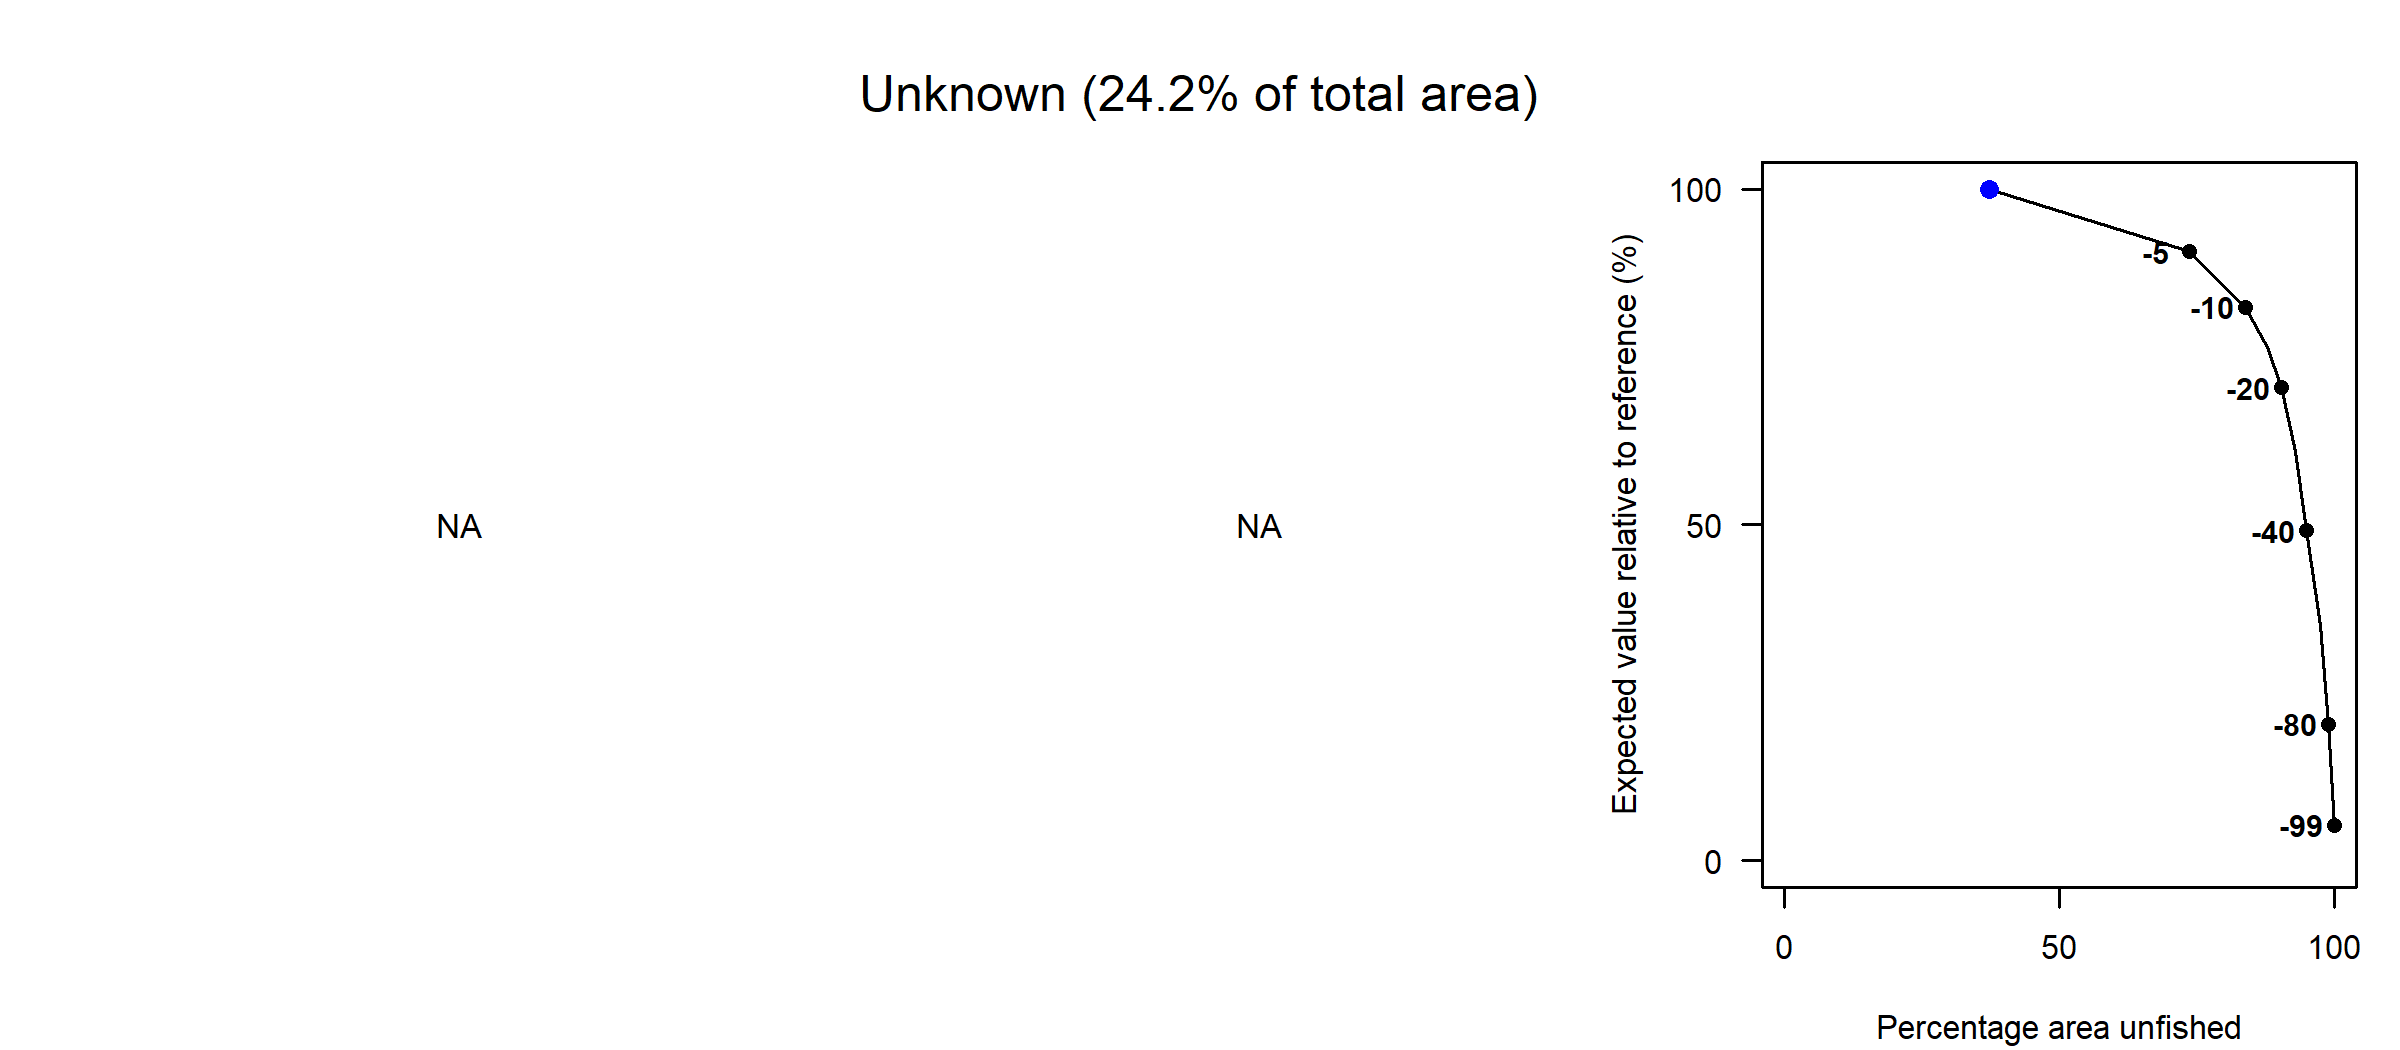

The data file committed next to this chart (first rows):
Effort reduction as a percentage, Average PD impact, Average L1 impact, Percentage area unfished, Percentage of total value, Percentage of total weight
0, NA, NA, 37.25, 100, NA
5, NA, NA, 73.7, 90.68, NA
10, NA, NA, 83.76, 82.39, NA
15, NA, NA, 87.81, 76.38, NA
20, NA, NA, 90.34, 70.44, NA
30, NA, NA, 92.95, 60.95, NA
40, NA, NA, 95.01, 49.18, NA
60, NA, NA, 97.52, 35.1, NA
80, NA, NA, 99, 20.31, NA
99, NA, NA, 100, 5.31, NA
